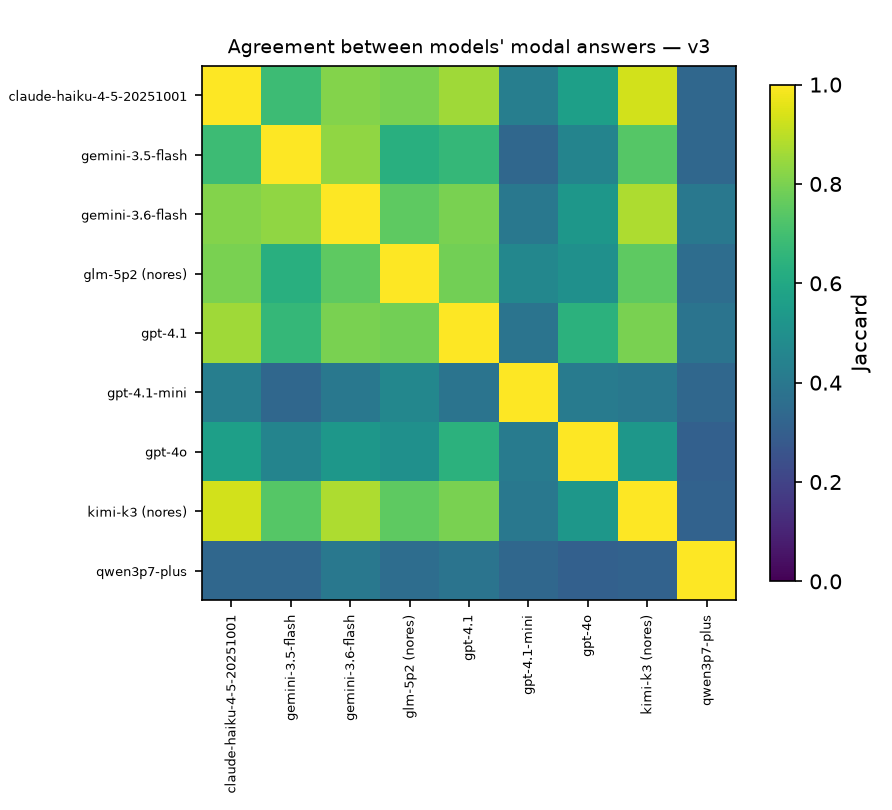

Source data for this figure (header and first rows):
prompt, model_a, model_b, jaccard, identical
v3, qwen3p7-plus, gpt-4o, 0.3077, False
v3, qwen3p7-plus, gpt-4.1-mini, 0.3333, False
v3, qwen3p7-plus, kimi-k3 (nores), 0.3125, False
v3, qwen3p7-plus, glm-5p2 (nores), 0.3571, False
v3, qwen3p7-plus, gemini-3.6-flash, 0.4, False
v3, qwen3p7-plus, gemini-3.5-flash, 0.3333, False
v3, qwen3p7-plus, claude-haiku-4-5-20251001, 0.3333, False
v3, qwen3p7-plus, gpt-4.1, 0.3846, False
v3, gpt-4o, gpt-4.1-mini, 0.4167, False
v3, gpt-4o, kimi-k3 (nores), 0.5294, False
v3, gpt-4o, glm-5p2 (nores), 0.5, False
v3, gpt-4o, gemini-3.6-flash, 0.5294, False
v3, gpt-4o, gemini-3.5-flash, 0.45, False
v3, gpt-4o, claude-haiku-4-5-20251001, 0.5625, False
v3, gpt-4o, gpt-4.1, 0.6429, False
v3, gpt-4.1-mini, kimi-k3 (nores), 0.4, False
v3, gpt-4.1-mini, glm-5p2 (nores), 0.4615, False
v3, gpt-4.1-mini, gemini-3.6-flash, 0.4, False
v3, gpt-4.1-mini, gemini-3.5-flash, 0.3333, False
v3, gpt-4.1-mini, claude-haiku-4-5-20251001, 0.4286, False
v3, gpt-4.1-mini, gpt-4.1, 0.3846, False
v3, kimi-k3 (nores), glm-5p2 (nores), 0.75, False
v3, kimi-k3 (nores), gemini-3.6-flash, 0.875, False
v3, kimi-k3 (nores), gemini-3.5-flash, 0.7368, False
v3, kimi-k3 (nores), claude-haiku-4-5-20251001, 0.9333, False
v3, kimi-k3 (nores), gpt-4.1, 0.8, False
v3, glm-5p2 (nores), gemini-3.6-flash, 0.75, False
v3, glm-5p2 (nores), gemini-3.5-flash, 0.6316, False
v3, glm-5p2 (nores), claude-haiku-4-5-20251001, 0.8, False
v3, glm-5p2 (nores), gpt-4.1, 0.7857, False
v3, gemini-3.6-flash, gemini-3.5-flash, 0.8333, False
v3, gemini-3.6-flash, claude-haiku-4-5-20251001, 0.8125, False
v3, gemini-3.6-flash, gpt-4.1, 0.8, False
v3, gemini-3.5-flash, claude-haiku-4-5-20251001, 0.6842, False
v3, gemini-3.5-flash, gpt-4.1, 0.6667, False
v3, claude-haiku-4-5-20251001, gpt-4.1, 0.8571, False
